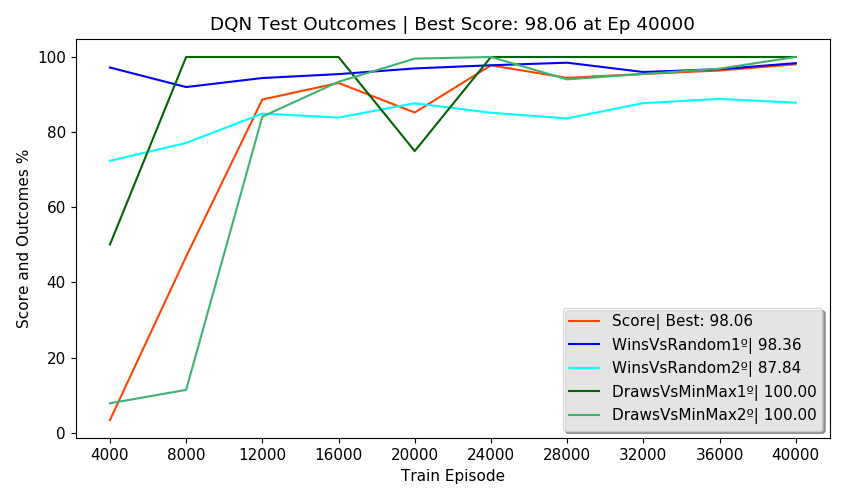

The data file committed next to this chart (first rows):
Episodes, FirstPlayer, SecondPlayer, Wins, Draws, Losses, Invalids, MeanReward, PartialScore, Score, TrainEpisode, TrainTime, TrainStates, NewTestStates, TotalTestStates, NewEnvStates, EnvAgentStates, SumEnvStates, TestTime, TotalTestTime, alg, env_agent, train_episodes, eval_freq
2500, DQN, Random, 97.20, 0.56, 1.96, 0.28, 1.92, 94.96, 3.37, 4000, 0:04:07, 2643, 108, 108, 33, 33, 310, 0:00:51, 0:04:19, DQN, Self, 40000, 4000
2500, Random, DQN, 72.36, 5.24, 22.40, 0.00, 1.28, 52.58, 3.37, 4000, 0:04:07, 2643, 398, 506, 191, 191, 310, 0:00:56, 0:04:19, DQN, Self, 40000, 4000
2500, DQN, MinMax, 0.00, 50.08, 0.00, 49.92, -0.50, -49.76, 3.37, 4000, 0:04:07, 2643, 0, 506, 4, 4, 310, 0:01:24, 0:04:19, DQN, Self, 40000, 4000
2500, MinMax, DQN, 0.00, 7.84, 92.16, 0.00, -0.84, -84.32, 3.37, 4000, 0:04:07, 2643, 0, 506, 82, 82, 310, 0:00:52, 0:04:19, DQN, Self, 40000, 4000
500, DQN, DQN, 55.00, 0.00, 45.00, 0.00, 0.65, , 3.37, 4000, 0:04:07, 2643, 0, 506, 0, 506, 310, 0:00:14, 0:04:19, DQN, Self, 40000, 4000
2500, DQN, Random, 92.00, 8.00, 0.00, 0.00, 1.92, 96.00, 46.88, 8000, 0:13:23, 3282, 146, 652, 48, 81, 596, 0:00:53, 0:04:31, DQN, Self, 40000, 4000
2500, Random, DQN, 77.12, 9.64, 13.24, 0.00, 1.51, 68.70, 46.88, 8000, 0:13:23, 3282, 278, 930, 156, 347, 596, 0:00:51, 0:04:31, DQN, Self, 40000, 4000
2500, DQN, MinMax, 0.00, 100, 0.00, 0.00, 1.00, 100, 46.88, 8000, 0:13:23, 3282, 0, 930, 4, 8, 596, 0:01:26, 0:04:31, DQN, Self, 40000, 4000
2500, MinMax, DQN, 0.00, 11.40, 88.60, 0.00, -0.77, -77.20, 46.88, 8000, 0:13:23, 3282, 0, 930, 78, 160, 596, 0:00:52, 0:04:31, DQN, Self, 40000, 4000
500, DQN, DQN, 0.00, 100, 0.00, 0.00, 1.00, , 46.88, 8000, 0:13:23, 3282, 0, 930, 0, 930, 596, 0:00:27, 0:04:31, DQN, Self, 40000, 4000
2500, DQN, Random, 94.40, 5.60, 0.00, 0.00, 1.94, 97.20, 88.68, 12000, 0:23:57, 3601, 61, 991, 28, 109, 787, 0:00:54, 0:04:48, DQN, Self, 40000, 4000
2500, Random, DQN, 84.92, 12.96, 2.12, 0.00, 1.81, 89.28, 88.68, 12000, 0:23:57, 3601, 164, 1155, 77, 424, 787, 0:00:52, 0:04:48, DQN, Self, 40000, 4000
2500, DQN, MinMax, 0.00, 100, 0.00, 0.00, 1.00, 100, 88.68, 12000, 0:23:57, 3601, 0, 1155, 6, 14, 787, 0:01:25, 0:04:48, DQN, Self, 40000, 4000
2500, MinMax, DQN, 0.00, 84.12, 15.88, 0.00, 0.68, 68.24, 88.68, 12000, 0:23:57, 3601, 0, 1155, 80, 240, 787, 0:01:08, 0:04:48, DQN, Self, 40000, 4000
500, DQN, DQN, 0.00, 100, 0.00, 0.00, 1.00, , 88.68, 12000, 0:23:57, 3601, 0, 1155, 0, 1155, 787, 0:00:26, 0:04:48, DQN, Self, 40000, 4000
2500, DQN, Random, 95.44, 3.40, 1.16, 0.00, 1.93, 95.98, 93.08, 16000, 0:35:26, 3774, 77, 1232, 30, 139, 898, 0:00:56, 0:04:34, DQN, Self, 40000, 4000
2500, Random, DQN, 83.88, 14.52, 1.60, 0.00, 1.81, 89.54, 93.08, 16000, 0:35:26, 3774, 68, 1300, 43, 467, 898, 0:00:52, 0:04:34, DQN, Self, 40000, 4000
2500, DQN, MinMax, 0.00, 100, 0.00, 0.00, 1.00, 100, 93.08, 16000, 0:35:26, 3774, 0, 1300, 0, 14, 898, 0:01:17, 0:04:34, DQN, Self, 40000, 4000
2500, MinMax, DQN, 0.00, 93.40, 6.60, 0.00, 0.87, 86.80, 93.08, 16000, 0:35:26, 3774, 0, 1300, 38, 278, 898, 0:01:02, 0:04:34, DQN, Self, 40000, 4000
500, DQN, DQN, 0.00, 100, 0.00, 0.00, 1.00, , 93.08, 16000, 0:35:26, 3774, 0, 1300, 0, 1300, 898, 0:00:24, 0:04:34, DQN, Self, 40000, 4000
2500, DQN, Random, 96.96, 2.80, 0.24, 0.00, 1.96, 98.12, 85.22, 20000, 0:46:54, 3838, 115, 1415, 33, 172, 978, 0:00:51, 0:04:36, DQN, Self, 40000, 4000
2500, Random, DQN, 87.68, 12.24, 0.08, 0.00, 1.88, 93.72, 85.22, 20000, 0:46:54, 3838, 20, 1435, 17, 484, 978, 0:00:50, 0:04:36, DQN, Self, 40000, 4000
2500, DQN, MinMax, 0.00, 74.96, 25.04, 0.00, 0.50, 49.92, 85.22, 20000, 0:46:54, 3838, 0, 1435, 13, 27, 978, 0:01:15, 0:04:36, DQN, Self, 40000, 4000
2500, MinMax, DQN, 0.00, 99.56, 0.44, 0.00, 0.99, 99.12, 85.22, 20000, 0:46:54, 3838, 0, 1435, 17, 295, 978, 0:01:10, 0:04:36, DQN, Self, 40000, 4000
500, DQN, DQN, 0.00, 100, 0.00, 0.00, 1.00, , 85.22, 20000, 0:46:54, 3838, 0, 1435, 0, 1435, 978, 0:00:27, 0:04:36, DQN, Self, 40000, 4000
2500, DQN, Random, 97.80, 2.20, 0.00, 0.00, 1.98, 98.90, 97.78, 24000, 0:58:15, 3872, 42, 1477, 14, 186, 1076, 0:00:50, 0:04:49, DQN, Self, 40000, 4000
2500, Random, DQN, 85.16, 14.60, 0.24, 0.00, 1.85, 92.22, 97.78, 24000, 0:58:15, 3872, 53, 1530, 37, 521, 1076, 0:00:57, 0:04:49, DQN, Self, 40000, 4000
2500, DQN, MinMax, 0.00, 100, 0.00, 0.00, 1.00, 100, 97.78, 24000, 0:58:15, 3872, 0, 1530, 10, 37, 1076, 0:01:23, 0:04:49, DQN, Self, 40000, 4000
2500, MinMax, DQN, 0.00, 100, 0.00, 0.00, 1.00, 100, 97.78, 24000, 0:58:15, 3872, 0, 1530, 37, 332, 1076, 0:01:09, 0:04:49, DQN, Self, 40000, 4000
500, DQN, DQN, 0.00, 100, 0.00, 0.00, 1.00, , 97.78, 24000, 0:58:15, 3872, 0, 1530, 0, 1530, 1076, 0:00:27, 0:04:49, DQN, Self, 40000, 4000
2500, DQN, Random, 98.48, 1.36, 0.16, 0.00, 1.98, 99.00, 94.44, 28000, 1:09:49, 3904, 101, 1631, 32, 218, 1147, 0:00:58, 0:04:47, DQN, Self, 40000, 4000
2500, Random, DQN, 83.64, 15.60, 0.76, 0.00, 1.82, 90.68, 94.44, 28000, 1:09:49, 3904, 18, 1649, 18, 539, 1147, 0:00:55, 0:04:47, DQN, Self, 40000, 4000
2500, DQN, MinMax, 0.00, 100, 0.00, 0.00, 1.00, 100, 94.44, 28000, 1:09:49, 3904, 0, 1649, 11, 48, 1147, 0:01:24, 0:04:47, DQN, Self, 40000, 4000
2500, MinMax, DQN, 0.00, 94.04, 5.96, 0.00, 0.88, 88.08, 94.44, 28000, 1:09:49, 3904, 0, 1649, 10, 342, 1147, 0:01:03, 0:04:47, DQN, Self, 40000, 4000
500, DQN, DQN, 0.00, 100, 0.00, 0.00, 1.00, , 94.44, 28000, 1:09:49, 3904, 0, 1649, 0, 1649, 1147, 0:00:24, 0:04:47, DQN, Self, 40000, 4000
2500, DQN, Random, 96.00, 4.00, 0.00, 0.00, 1.96, 98.00, 95.48, 32000, 1:21:22, 3928, 70, 1719, 28, 246, 1204, 0:00:57, 0:04:38, DQN, Self, 40000, 4000
2500, Random, DQN, 87.72, 11.68, 0.60, 0.00, 1.87, 92.96, 95.48, 32000, 1:21:22, 3928, 9, 1728, 8, 547, 1204, 0:00:54, 0:04:38, DQN, Self, 40000, 4000
2500, DQN, MinMax, 0.00, 100, 0.00, 0.00, 1.00, 100, 95.48, 32000, 1:21:22, 3928, 0, 1728, 15, 63, 1204, 0:01:17, 0:04:38, DQN, Self, 40000, 4000
2500, MinMax, DQN, 0.00, 95.48, 4.52, 0.00, 0.91, 90.96, 95.48, 32000, 1:21:22, 3928, 0, 1728, 6, 348, 1204, 0:01:03, 0:04:38, DQN, Self, 40000, 4000
500, DQN, DQN, 0.00, 100, 0.00, 0.00, 1.00, , 95.48, 32000, 1:21:22, 3928, 0, 1728, 0, 1728, 1204, 0:00:24, 0:04:38, DQN, Self, 40000, 4000
2500, DQN, Random, 96.76, 2.96, 0.28, 0.00, 1.96, 97.96, 96.40, 36000, 1:32:53, 3944, 35, 1763, 15, 261, 1247, 0:00:54, 0:04:28, DQN, Self, 40000, 4000
2500, Random, DQN, 88.84, 10.80, 0.36, 0.00, 1.88, 93.88, 96.40, 36000, 1:32:53, 3944, 14, 1777, 15, 562, 1247, 0:00:49, 0:04:28, DQN, Self, 40000, 4000
2500, DQN, MinMax, 0.00, 100, 0.00, 0.00, 1.00, 100, 96.40, 36000, 1:32:53, 3944, 0, 1777, 7, 70, 1247, 0:01:16, 0:04:28, DQN, Self, 40000, 4000
2500, MinMax, DQN, 0.00, 96.88, 3.12, 0.00, 0.94, 93.76, 96.40, 36000, 1:32:53, 3944, 0, 1777, 6, 354, 1247, 0:01:02, 0:04:28, DQN, Self, 40000, 4000
500, DQN, DQN, 0.00, 100, 0.00, 0.00, 1.00, , 96.40, 36000, 1:32:53, 3944, 0, 1777, 0, 1777, 1247, 0:00:24, 0:04:28, DQN, Self, 40000, 4000
2500, DQN, Random, 98.36, 1.08, 0.56, 0.00, 1.97, 98.34, 98.06, 40000, 1:44:11, 3951, 56, 1833, 20, 281, 1288, 0:00:49, 0:04:26, DQN, Self, 40000, 4000
2500, Random, DQN, 87.84, 12.16, 0.00, 0.00, 1.88, 93.92, 98.06, 40000, 1:44:11, 3951, 15, 1848, 6, 568, 1288, 0:00:50, 0:04:26, DQN, Self, 40000, 4000
2500, DQN, MinMax, 0.00, 100, 0.00, 0.00, 1.00, 100, 98.06, 40000, 1:44:11, 3951, 0, 1848, 9, 79, 1288, 0:01:17, 0:04:26, DQN, Self, 40000, 4000
2500, MinMax, DQN, 0.00, 100, 0.00, 0.00, 1.00, 100, 98.06, 40000, 1:44:11, 3951, 0, 1848, 6, 360, 1288, 0:01:04, 0:04:26, DQN, Self, 40000, 4000
500, DQN, DQN, 0.00, 100, 0.00, 0.00, 1.00, , 98.06, 40000, 1:44:11, 3951, 0, 1848, 0, 1848, 1288, 0:00:24, 0:04:26, DQN, Self, 40000, 4000
